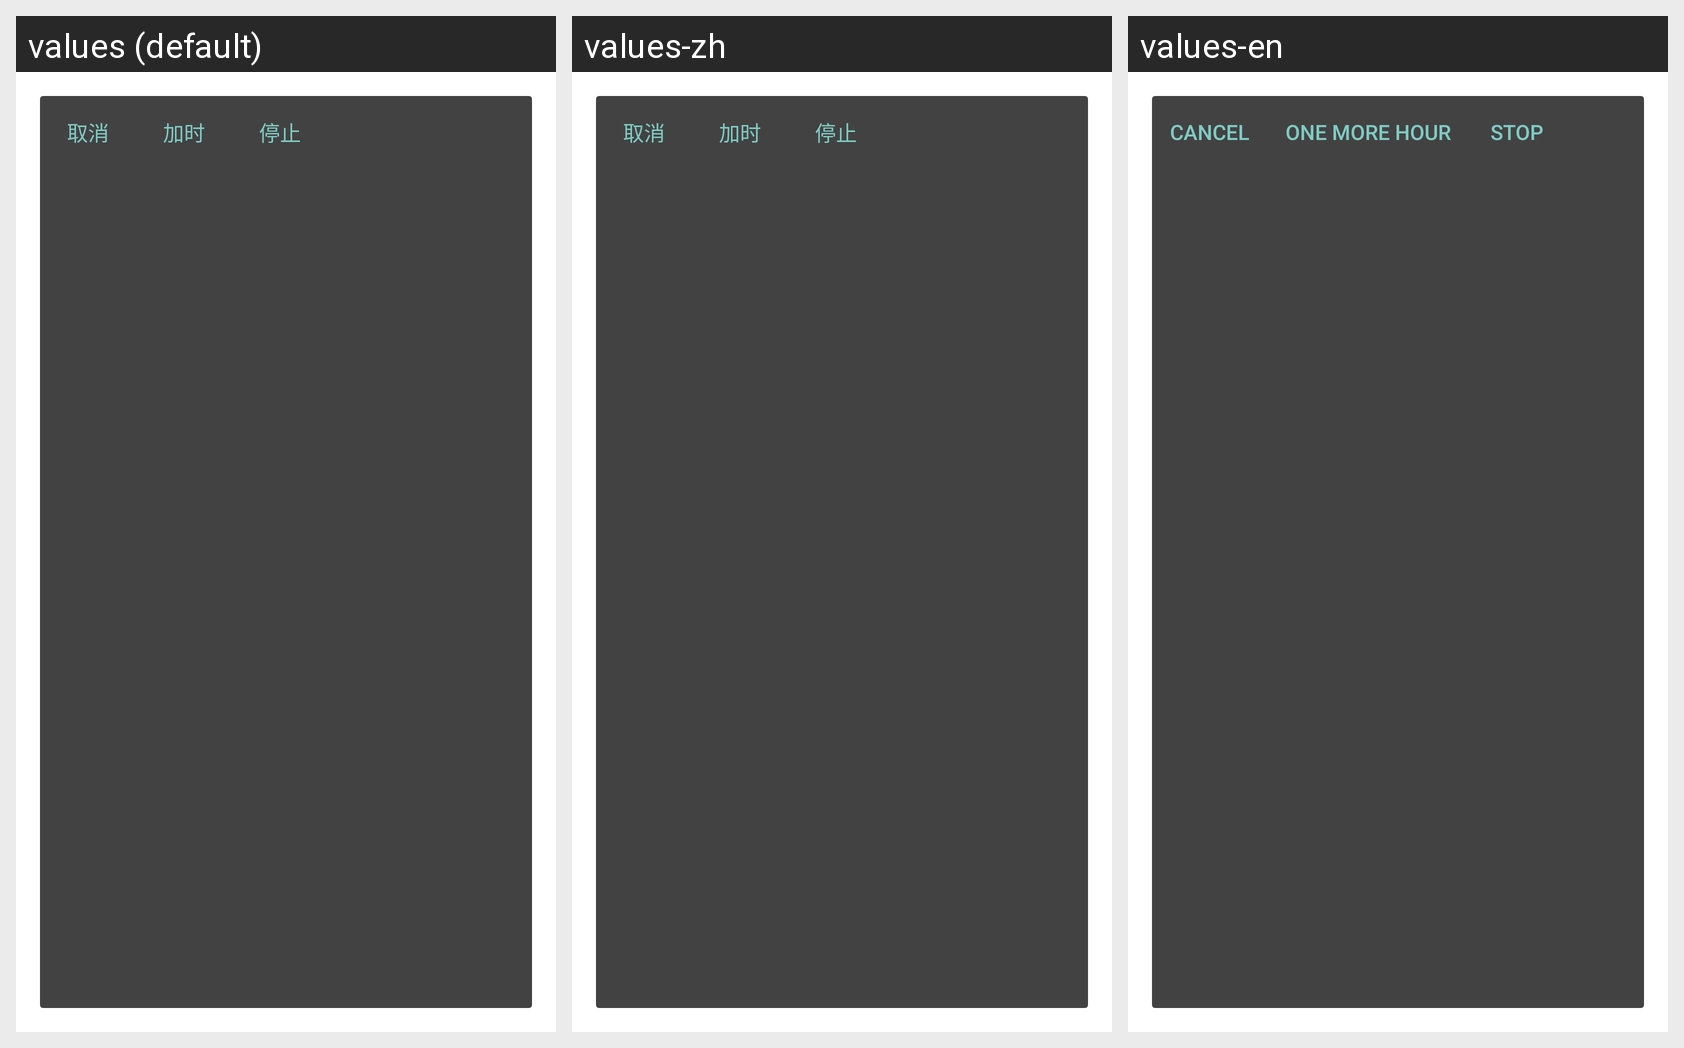

For this localized Android screen grid, give each drawn string resource with its value in every locale shown.
Android screen res/layout/notify.xml rendered under 3 locales, left to right: values (default), values-zh, values-en. Device: Nexus 5 (rendered at 1080×1920; each locale shown at half size, 540×960, under a caption strip naming it); theme Notify.
Strings drawn on this screen, with the default value and each locale's value (text and hints the layout hard-codes, and strings that could not be matched under every locale, appear in the picture but are not listed):

cancel
  values: 取消
  values-zh: 取消
  values-en: Cancel

one_more_hour
  values: 加时
  values-zh: 加时
  values-en: One more hour

stop
  values: 停止
  values-zh: 停止
  values-en: Stop
